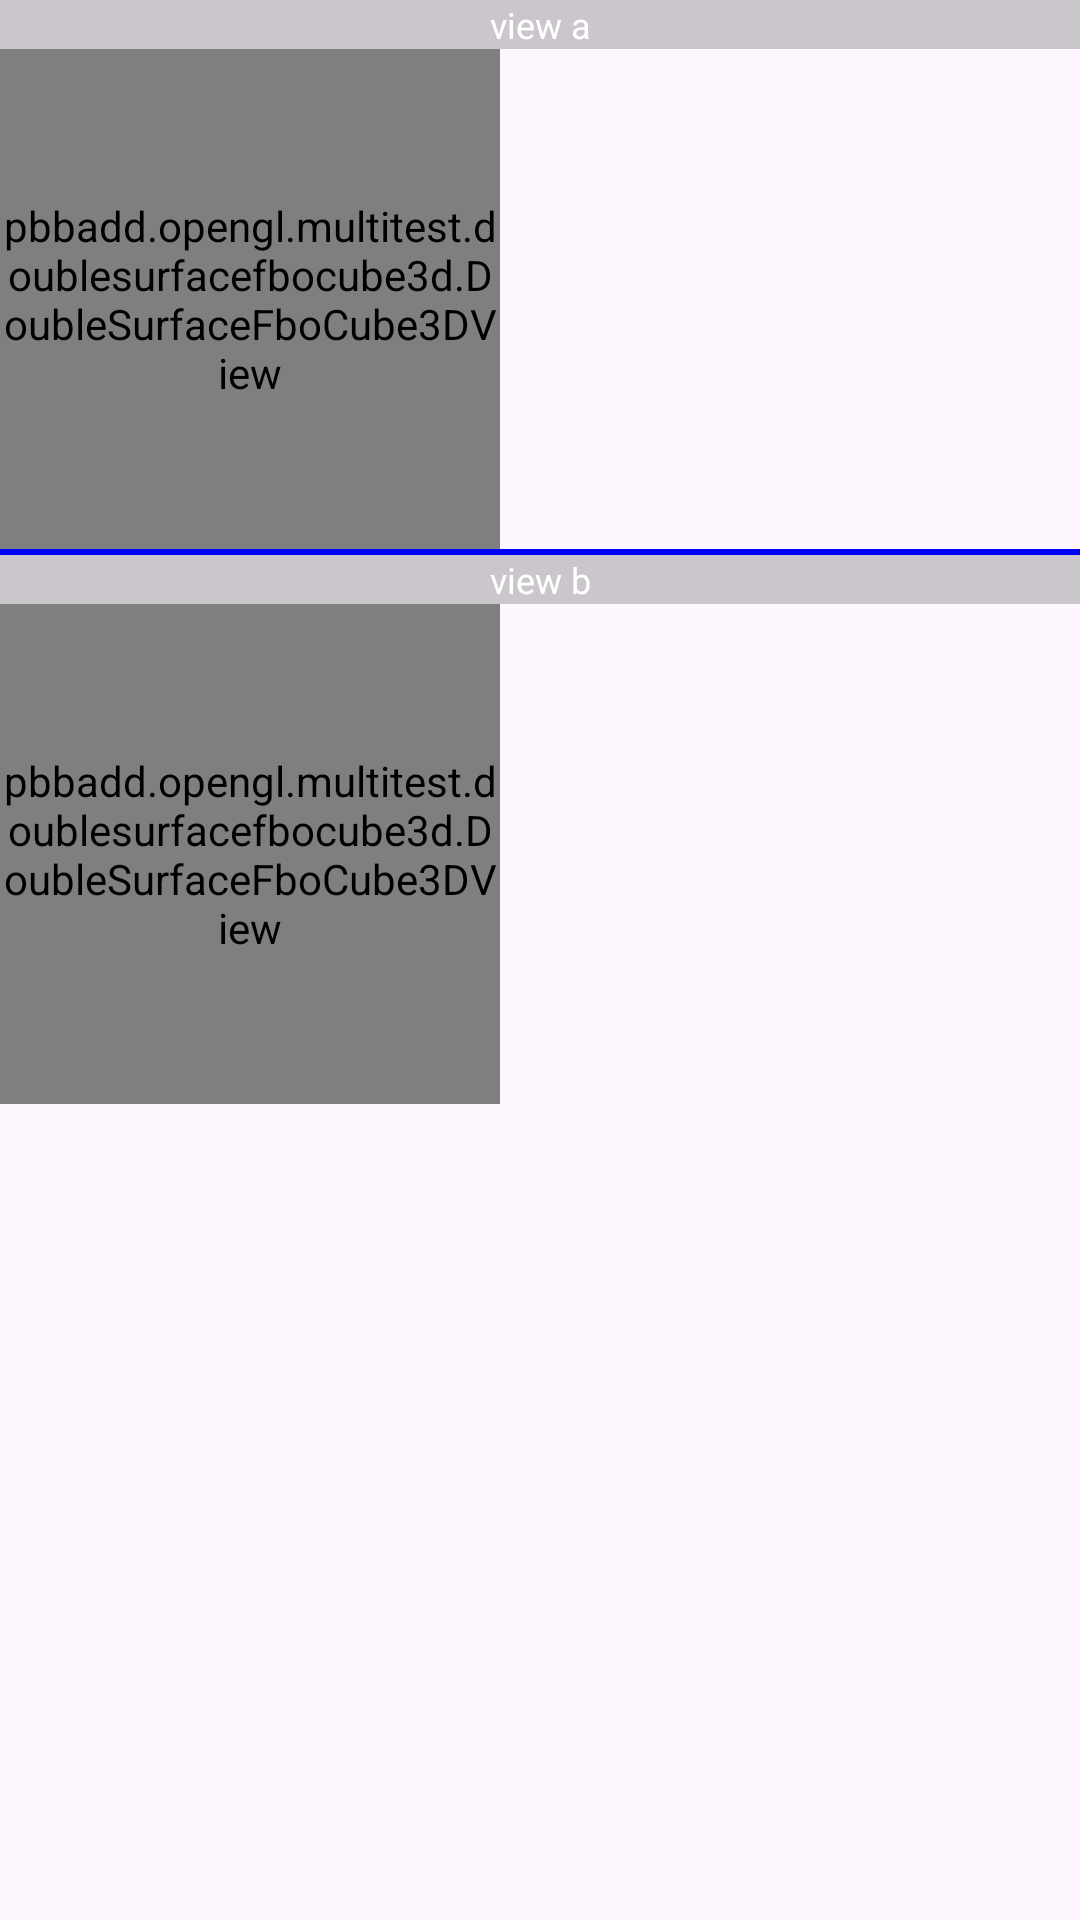

The Android layout XML behind this screen, and the referenced resources:
<!-- AndroidManifest.xml: application theme Theme.MultiTest -->
<!-- res/layout/double_surface_fbo_cube3d.xml -->
<?xml version="1.0" encoding="utf-8"?>
<androidx.constraintlayout.widget.ConstraintLayout xmlns:android="http://schemas.android.com/apk/res/android"
    xmlns:app="http://schemas.android.com/apk/res-auto"
    xmlns:tools="http://schemas.android.com/tools"
    android:id="@+id/main"
    android:layout_width="match_parent"
    android:layout_height="match_parent"
    tools:context=".doublesurfacefbocube3d.DoubleSurfaceFboCube3DActivity">

    <LinearLayout
        android:layout_width="match_parent"
        android:layout_height="match_parent"
        android:orientation="vertical">

        <TextView
            android:id="@+id/double_surface_cube3d_label_a"
            android:text="view a"
            android:textSize="12sp"
            android:gravity="center"
            android:background="#33000000"
            android:textColor="#FFFFFF"
            android:layout_width="match_parent"
            android:layout_height="wrap_content" />

        <pbbadd.opengl.multitest.doublesurfacefbocube3d.DoubleSurfaceFboCube3DView
            android:id="@+id/double_surface_cube3d_view_a"
            android:layout_width="500px"
            android:layout_height="500px"/>

        <View
            android:id="@+id/double_surface_cube3d_divider"
            android:layout_width="match_parent"
            android:layout_height="2dp"
            android:background="#FF0000FF" />

        <TextView
            android:id="@+id/double_surface_cube3d_label_b"
            android:text="view b"
            android:textSize="12sp"
            android:gravity="center"
            android:background="#33000000"
            android:textColor="#FFFFFF"
            android:layout_width="match_parent"
            android:layout_height="wrap_content" />

        <pbbadd.opengl.multitest.doublesurfacefbocube3d.DoubleSurfaceFboCube3DView
            android:id="@+id/double_surface_cube3d_view_b"
            android:layout_width="500px"
            android:layout_height="500px"/>

    </LinearLayout>

</androidx.constraintlayout.widget.ConstraintLayout>
<!-- resources referenced by this layout -->
<resources>
  <style name="Theme.MultiTest" parent="Base.Theme.MultiTest" />
  <style name="Base.Theme.MultiTest" parent="Theme.Material3.DayNight.NoActionBar">
          
          
      </style>
</resources>
